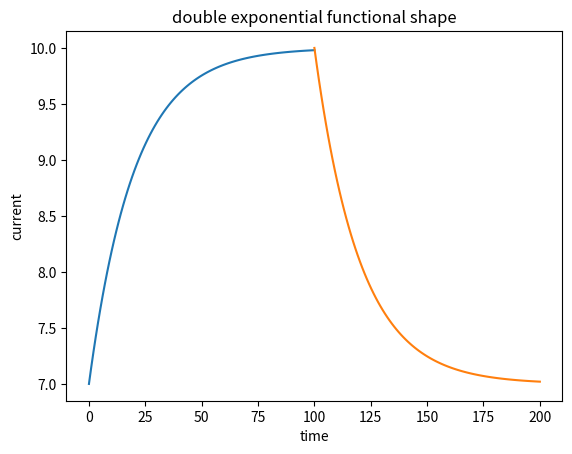

This chart was generated by the following Python code:
import numpy as np
import matplotlib.pyplot as plt


def double_exponential_function( t: np.ndarray, A1:float, A2: float, t1: float, t2: float,toff1: float, toff2: float, j0: float )->np.ndarray:
    """Evaluate double exponential function A1*e^(t/t1)+A2*e^(t/t2)+j0 over the array of t with given parameters.
    Returns an array with the same shape as t. Function value is calculated element-wise."""
    return A1*np.exp(-(t+toff1)/t1)+A2*np.exp(-(t+toff2)/t2)+j0

t_100 = np.linspace(0,100,100)
t_200 =  np.linspace(100, 200, 100)
A1 = -1
A2= -2
t1 = 20
t2= 20
toff1 = 0
toff2 = -100
j0 = 10

y = double_exponential_function(t_100, A1, A2, t1, t2, toff1, toff1, j0)
y2 = double_exponential_function(t_200, -A1,- A2, t1, t2, toff2, toff2, j0-3)
plt.plot(t_100,y)
plt.plot(t_200,y2)
plt.xlabel('time')
plt.ylabel('current')
plt.title('double exponential functional shape')
#plt.savefig('function_model.pdf')
plt.show()